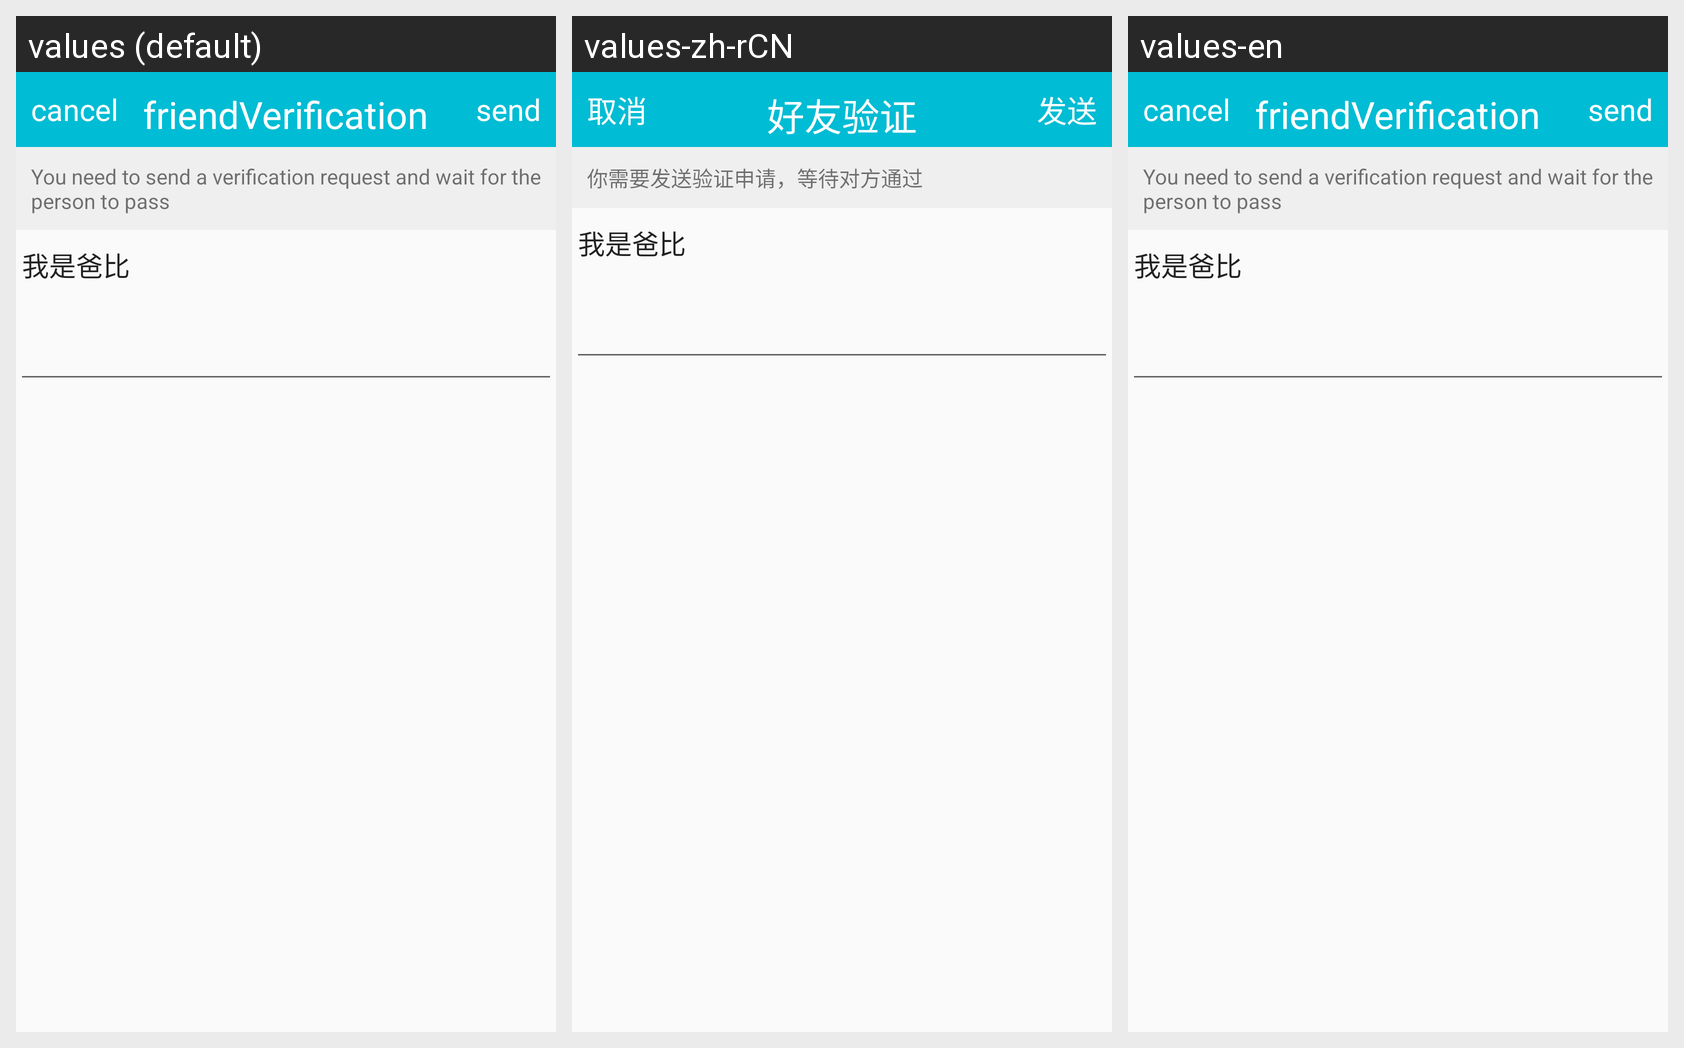

The Android screen above is rendered under several locales of the same app. Produce the string resources it draws, with the default and per-locale values.
Android screen res/layout/activity_addfriendnote.xml rendered under 3 locales, left to right: values (default), values-zh-rCN, values-en. Device: Nexus 5 (rendered at 1080×1920; each locale shown at half size, 540×960, under a caption strip naming it); theme AppTheme.
Strings drawn on this screen, with the default value and each locale's value (text and hints the layout hard-codes, and strings that could not be matched under every locale, appear in the picture but are not listed):

cancel
  values: cancel
  values-zh-rCN: 取消
  values-en: cancel

send
  values: send
  values-zh-rCN: 发送
  values-en: send

friendVerification
  values: friendVerification
  values-zh-rCN: 好友验证
  values-en: friendVerification

needVerification
  values: You need to send a verification request and wait for the person to pass
  values-zh-rCN: 你需要发送验证申请，等待对方通过
  values-en: You need to send a verification request and wait for the person to pass
